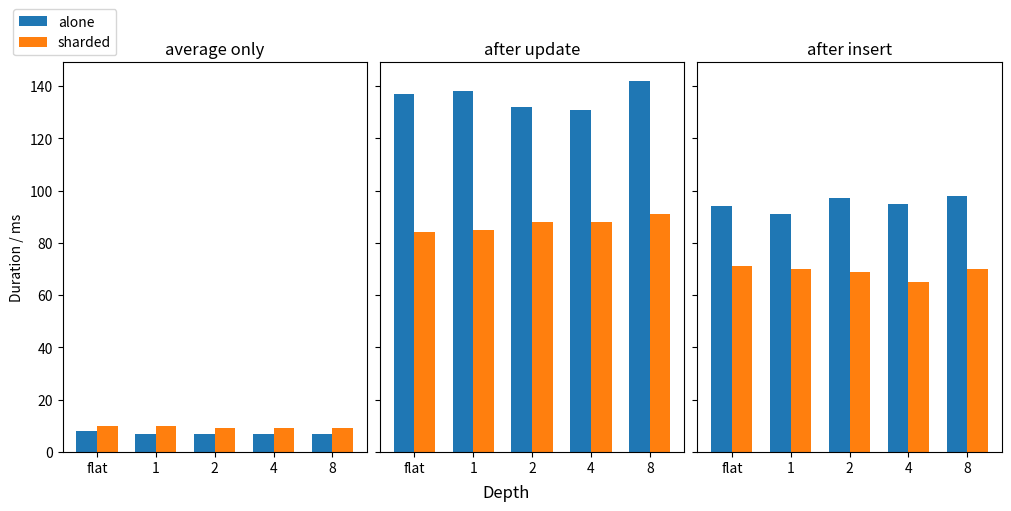

This figure's Python source: (Note: this script raises an exception after producing the figure.)
import matplotlib.pyplot as plt
import numpy as np

fa_avg_only = [8]
fa_avg_after_update = [137]
fa_avg_after_insert = [94]

fs_avg_only = [10]
fs_avg_after_update = [84]
fs_avg_after_insert = [71]

a_avg_only = [7,7,7,7]
a_avg_after_update = [138,132,131,142]
a_avg_after_insert = [91,97,95,98]

s_avg_only = [10,9,9,9]
s_avg_after_update = [85,88,88,91]
s_avg_after_insert = [70,69,65,70]

ca_avg_only = fa_avg_only + a_avg_only
cs_avg_only = fs_avg_only + s_avg_only

ca_after_update = fa_avg_after_update + a_avg_after_update
cs_after_update = fs_avg_after_update + s_avg_after_update

ca_after_insert = fa_avg_after_insert + a_avg_after_insert
cs_after_insert = fs_avg_after_insert + s_avg_after_insert

w = 0.35
x = np.arange(5)
xl=x-w/2
xr=x+w/2

fig, axs = plt.subplots(1,3, sharey=True, constrained_layout=True, figsize=(10,5))

bar01 = axs[0].bar(xl, ca_avg_only, width=w, label="alone")
bar02 = axs[0].bar(xr, cs_avg_only, width=w, label="sharded")

bar11 = axs[1].bar(xl, ca_after_update, width=w, label="alone")
bar12 = axs[1].bar(xr, cs_after_update, width=w, label="sharded")

bar21 = axs[2].bar(xl, ca_after_insert, width=w, label="alone")
bar22 = axs[2].bar(xr, cs_after_insert, width=w, label="sharded")

# for bar in list(bar01) + list(bar02):
#     height = bar.get_height()
#     axs[0].text(
#         bar.get_x() + bar.get_width() / 2,
#         height,
#         f"{height:.0f}",
#         ha="center", va="bottom", fontsize=8
#     )
#
# for bar in list(bar11) + list(bar12):
#     height = bar.get_height()
#     axs[1].text(
#         bar.get_x() + bar.get_width() / 2,
#         height,
#         f"{height:.0f}",
#         ha="center", va="bottom", fontsize=8
#     )
#
# for bar in list(bar21) + list(bar22):
#     height = bar.get_height()
#     axs[2].text(
#         bar.get_x() + bar.get_width() / 2,
#         height,
#         f"{height:.0f}",
#         ha="center", va="bottom", fontsize=8
#     )

levels = ["flat",1,2,4,8]

axs[0].legend(loc="lower right", bbox_to_anchor=(0.2,1))

axs[0].set_xticks(x, levels)
axs[1].set_xticks(x,levels)
axs[2].set_xticks(x,levels)

axs[0].set_ylabel("Duration / ms")

axs[0].set_title("average only")
axs[1].set_title("after update")
axs[2].set_title("after insert")

fig.supxlabel("Depth")
fig.savefig("./couch_figs/flat_obj_avg.pdf", bbox_inches="tight")
